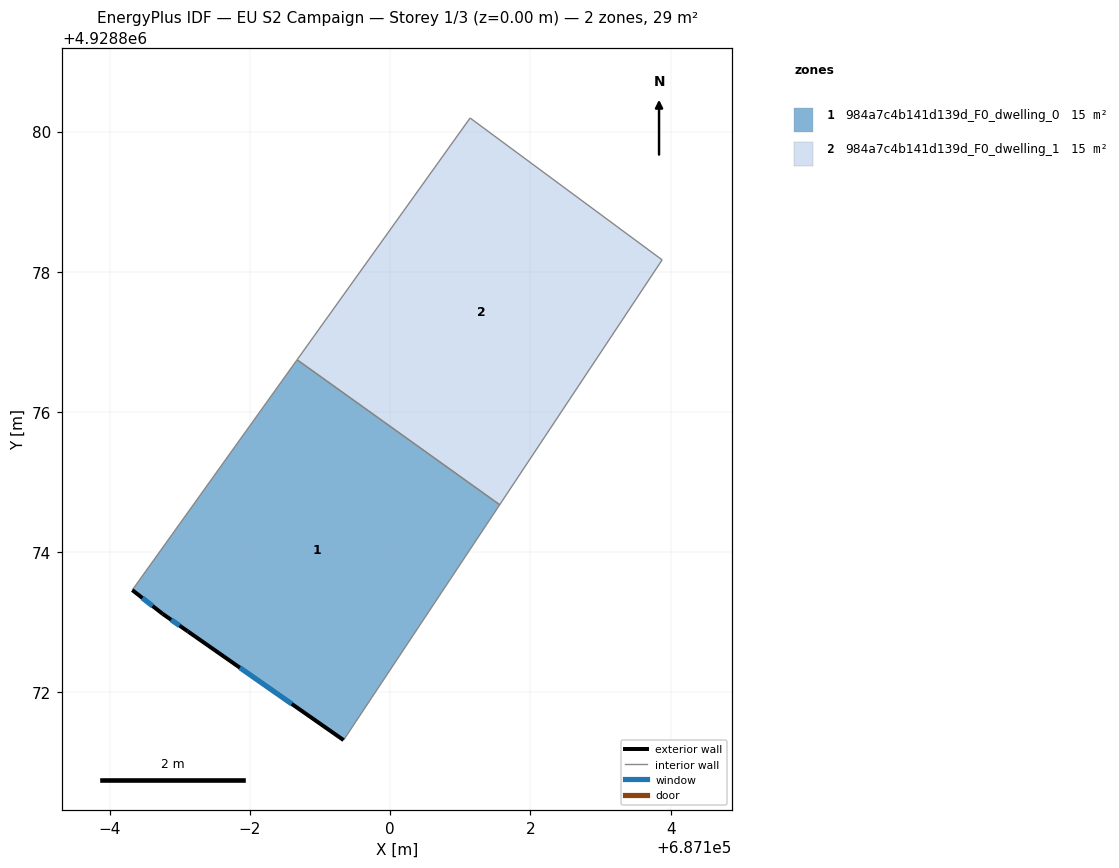
=== STOREY PLAN SPEC (per zone: floor XY polygon, exterior-wall plan segments, windows/doors) ===
zone 1: 984a7c4b141d139d_F0_dwelling_0  (14.7 m²)
  floor: (687101.56, 4928874.68) (687099.33, 4928871.32) (687097.11, 4928872.87) (687096.76, 4928873.12) (687096.32, 4928873.46) (687098.67, 4928876.75)
  exterior wall: (687096.32, 4928873.46) – (687096.76, 4928873.12)  [0.6 m]
    window: (687096.47, 4928873.35) – (687096.61, 4928873.23)  [0.2 m²]
  exterior wall: (687097.11, 4928872.87) – (687099.33, 4928871.32)  [2.7 m]
    window: (687097.85, 4928872.35) – (687098.60, 4928871.84)  [0.9 m²]
  exterior wall: (687096.76, 4928873.12) – (687097.11, 4928872.87)  [0.4 m]
    window: (687096.87, 4928873.04) – (687097.00, 4928872.95)  [0.1 m²]
  interior walls: 3
zone 2: 984a7c4b141d139d_F0_dwelling_1  (14.7 m²)
  floor: (687103.88, 4928878.17) (687101.56, 4928874.68) (687098.67, 4928876.75) (687101.14, 4928880.19)
  interior walls: 4

=== DERIVED (storey summary) ===
Building: EU S2 Campaign
Storey: 1 of 3  (floor level z = 0.00 m)
Storey gross floor area: 29.3 m²
Zones on this storey: 2
  - 984a7c4b141d139d_F0_dwelling_0: floor 14.7 m²; exterior wall 3.7 m (11.1 m²); 3 window(s) 1.2 m²; WWR 11.1%
  - 984a7c4b141d139d_F0_dwelling_1: floor 14.7 m²
Zone adjacency (shared interzone walls):
  - 984a7c4b141d139d_F0_dwelling_0 ↔ 984a7c4b141d139d_F0_dwelling_1